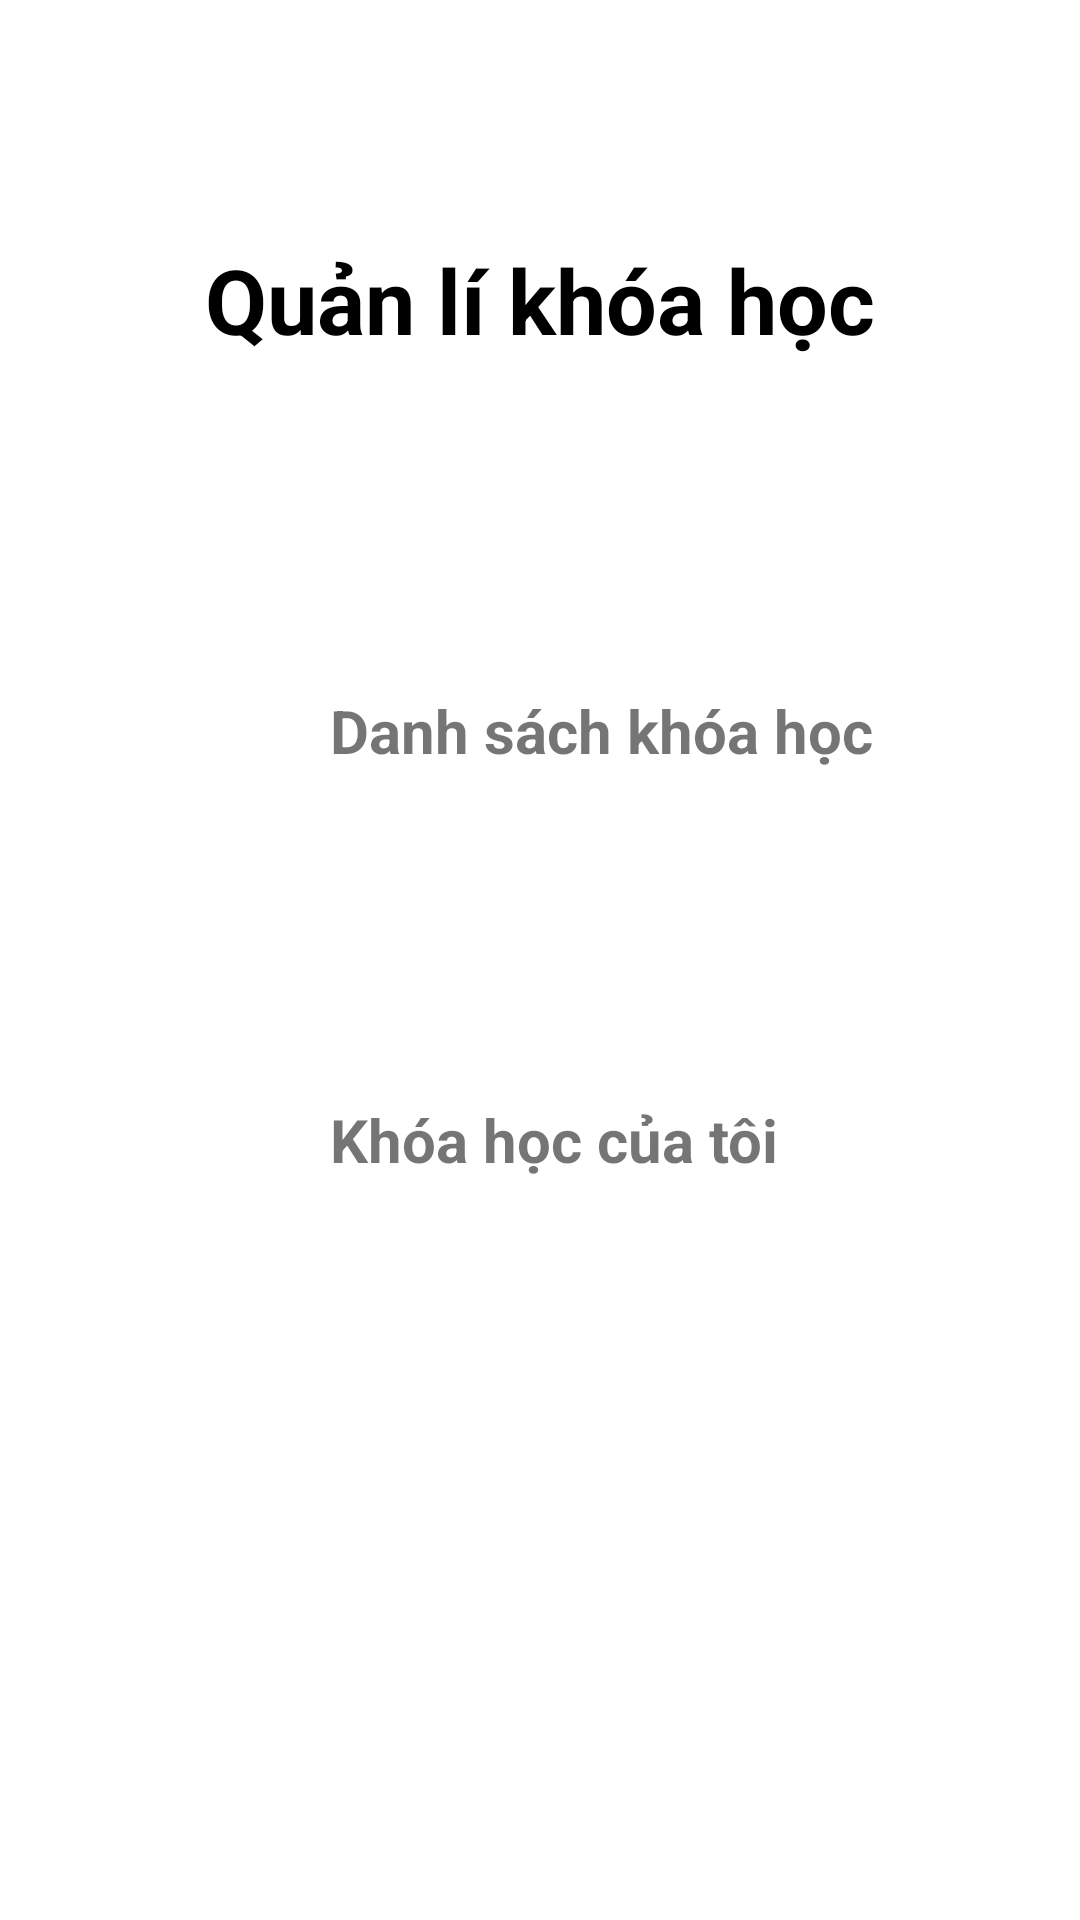

Android layout source for this screen:
<!-- AndroidManifest.xml: application theme Theme.Androi_NangCao -->
<!-- res/layout/activity_quanli_khoahoc.xml -->
<?xml version="1.0" encoding="utf-8"?>
<LinearLayout xmlns:android="http://schemas.android.com/apk/res/android"
    xmlns:app="http://schemas.android.com/apk/res-auto"
    xmlns:tools="http://schemas.android.com/tools"
    android:layout_width="match_parent"
    android:layout_height="match_parent"
    tools:context=".activity.Quanli_khoahoc"
    android:orientation="vertical">
    <LinearLayout
        android:layout_width="match_parent"
        android:layout_height="200dp"
        >
        <TextView
            android:layout_width="match_parent"
            android:layout_height="match_parent"
            android:text="Quản lí khóa học"
           android:gravity="center"
            android:textSize="30sp"
            android:textStyle="bold"
            android:textColor="@color/black"
            android:textAlignment="center"/>
    </LinearLayout>
    <LinearLayout
        android:id="@+id/dangki"
        android:layout_width="match_parent"
        android:layout_height="wrap_content"
        android:layout_gravity="center"
        android:layout_margin="30dp"
        android:orientation="horizontal">

        <ImageView

            android:layout_width="60dp"
            android:layout_height="60dp"
            android:src="@mipmap/register" />

        <TextView

            android:layout_width="match_parent"
            android:layout_height="wrap_content"
            android:layout_marginLeft="20dp"
            android:text="Danh sách khóa học"
            android:textSize="20sp"
            android:textStyle="bold" />
    </LinearLayout>

    <LinearLayout
        android:id="@+id/dadangki"
        android:layout_width="match_parent"
        android:layout_height="wrap_content"
        android:layout_margin="30dp"
        android:gravity="center"
        android:orientation="horizontal">

        <ImageView
            android:id="@+id/ivIcon"
            android:layout_width="60dp"
            android:layout_height="60dp"
            android:src="@mipmap/courses" />

        <TextView
            android:id="@+id/tvName"
            android:layout_width="match_parent"
            android:layout_height="wrap_content"
            android:layout_marginLeft="20dp"
            android:text="Khóa học của tôi"
            android:textSize="20sp"
            android:textStyle="bold" />
    </LinearLayout>
</LinearLayout>
<!-- resources referenced by this layout -->
<resources>
  <color name="black">#FF000000</color>
  <style name="Theme.Androi_NangCao" parent="Theme.MaterialComponents.DayNight.NoActionBar">
          
          <item name="colorPrimary">@color/purple_500</item>
          <item name="colorPrimaryVariant">@color/purple_700</item>
          <item name="colorOnPrimary">@color/white</item>
          
          <item name="colorSecondary">@color/teal_200</item>
          <item name="colorSecondaryVariant">@color/teal_700</item>
          <item name="colorOnSecondary">@color/black</item>
          
          <item name="android:statusBarColor" tools:targetApi="l">?attr/colorPrimaryVariant</item>
          
      </style>
  <color name="purple_500">#FF6200EE</color>
  <color name="purple_700">#FF3700B3</color>
  <color name="white">#FFFFFFFF</color>
  <color name="teal_200">#FF03DAC5</color>
  <color name="teal_700">#FF018786</color>
</resources>
